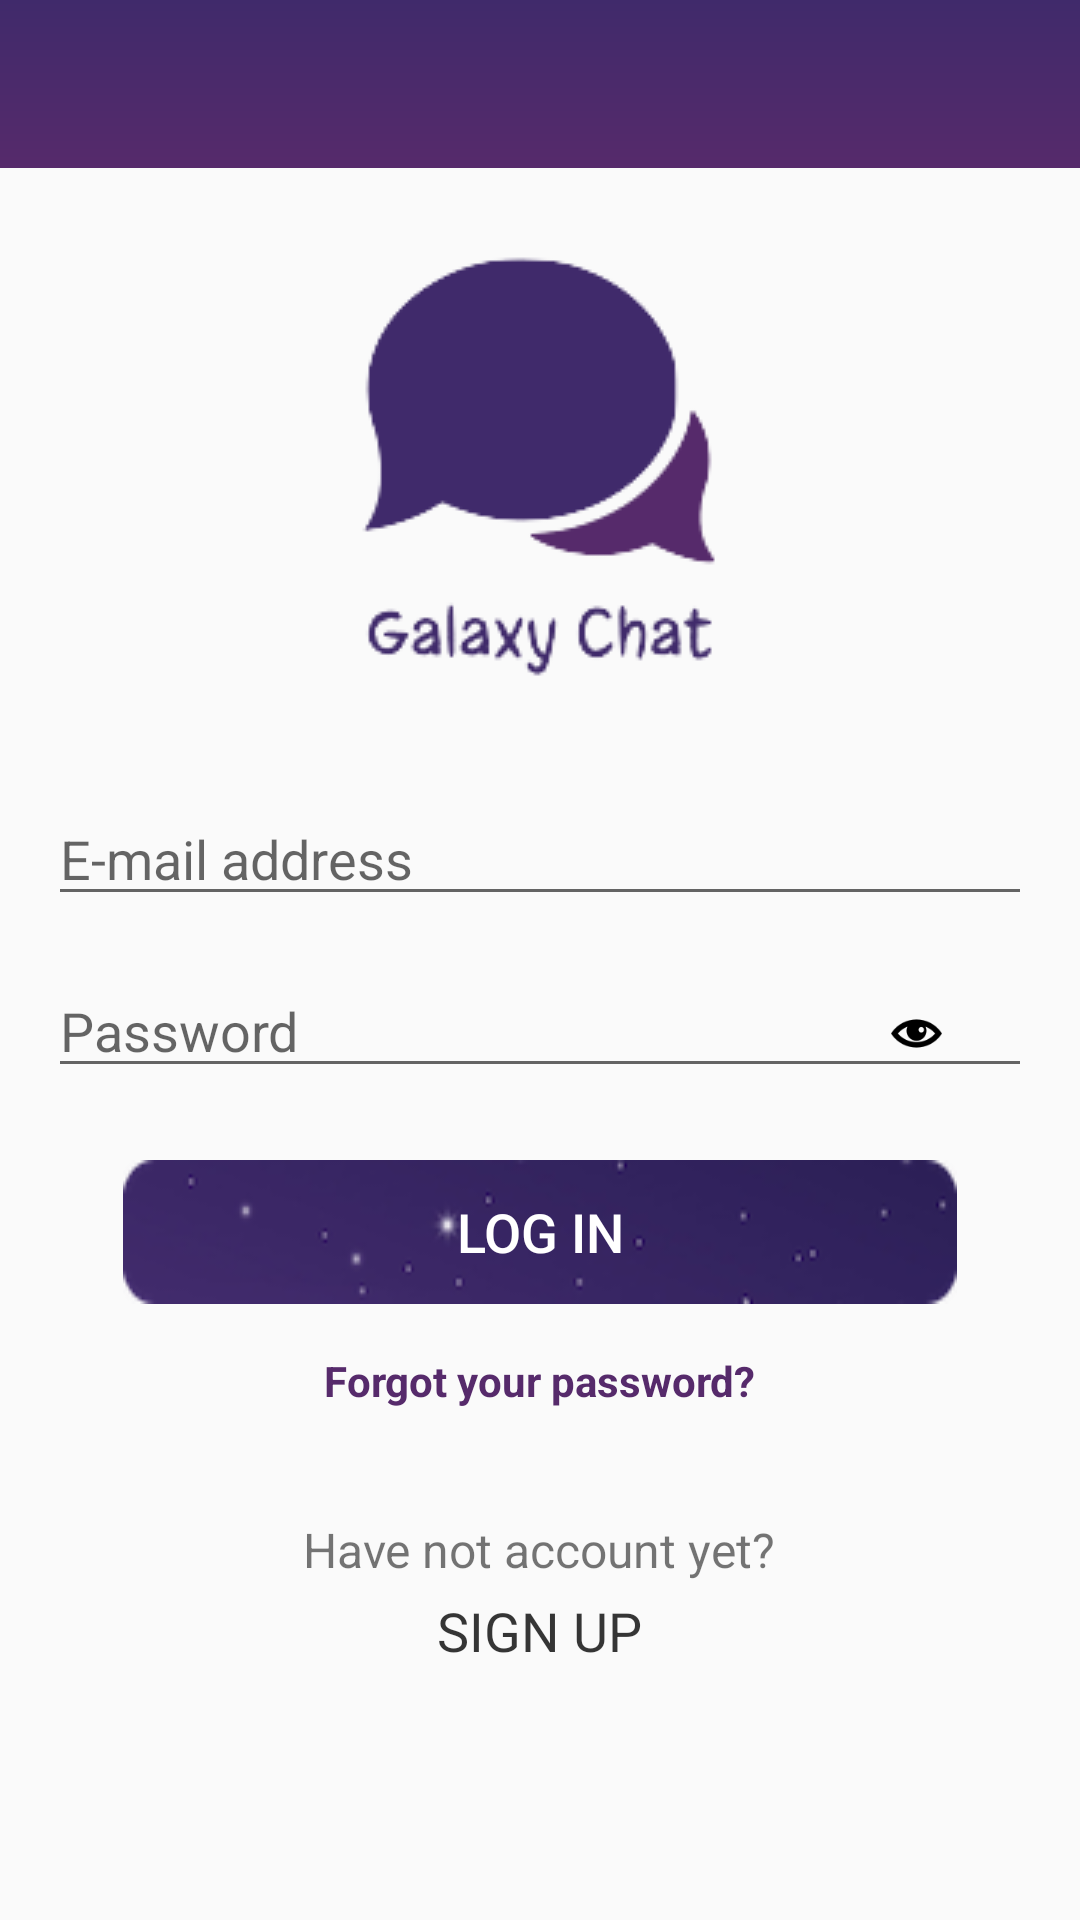

Produce the Android XML layout that renders to this screen, including the resource entries it uses.
<!-- AndroidManifest.xml: application theme AppTheme -->
<!-- res/layout/activity_login.xml -->
<?xml version="1.0" encoding="utf-8"?>
<androidx.constraintlayout.widget.ConstraintLayout xmlns:android="http://schemas.android.com/apk/res/android"
    xmlns:app="http://schemas.android.com/apk/res-auto"
    xmlns:tools="http://schemas.android.com/tools"
    android:layout_width="match_parent"
    android:layout_height="match_parent"
    tools:context=".activity.LoginActivity">

    <include
        android:id="@+id/toolbar"
        layout="@layout/bar_layout"

        />

    <RelativeLayout
        android:layout_width="match_parent"
        android:layout_height="0dp"
        android:layout_marginStart="16dp"
        android:layout_marginEnd="16dp"
        android:layout_marginBottom="24dp"
        android:onClick="dismissKeyboard"
        android:orientation="vertical"
        app:layout_constraintBottom_toBottomOf="parent"
        app:layout_constraintEnd_toEndOf="parent"
        app:layout_constraintHorizontal_bias="1.0"
        app:layout_constraintStart_toStartOf="parent"
        app:layout_constraintTop_toBottomOf="@+id/toolbar"
        app:layout_constraintVertical_bias="0.0">

        <ImageView
            android:id="@+id/logoImageView"
            android:layout_width="wrap_content"
            android:layout_height="wrap_content"
            android:layout_alignParentTop="true"
            android:layout_centerHorizontal="true"
            android:layout_gravity="center"
            android:onClick="dismissKeyboard"
            android:contentDescription="@string/contentDesc"
            android:src="@drawable/logo" />


        <EditText
            android:id="@+id/emailEditText"
            android:layout_width="match_parent"
            android:layout_height="wrap_content"
            android:layout_below="@+id/logoImageView"
            android:layout_centerHorizontal="true"
            android:layout_marginTop="8dp"
            android:hint="@string/email"
            android:imeOptions="actionNext"
            android:inputType="textEmailAddress" />


        <EditText
            android:id="@+id/passwordEditText"
            android:layout_width="match_parent"
            android:layout_height="wrap_content"
            android:layout_below="@+id/emailEditText"
            android:layout_marginTop="16dp"
            android:layout_centerHorizontal="true"
            android:hint="@string/password"
            android:imeOptions="actionDone"
            android:inputType="textPassword" />

        <Button
            android:id="@+id/resetButton"
            android:layout_width="wrap_content"
            android:layout_height="wrap_content"
            android:layout_below="@+id/passwordEditText"
            android:layout_centerHorizontal="true"
            android:layout_gravity="center"
            android:layout_marginTop="24dp"
            android:background="@drawable/button"
            android:padding="4dp"
            android:text="@string/login"
            android:textAlignment="center"
            android:textColor="@android:color/white"
            android:textSize="18sp" />


        <FrameLayout
            android:layout_width="wrap_content"
            android:layout_height="wrap_content"
            android:layout_alignParentTop="true"
            android:layout_alignParentEnd="true"
            android:layout_marginTop="280dp"
            android:layout_marginEnd="26dp"
            android:onClick="showOrHidePassword">

            <ImageView
                android:id="@+id/showPasswordImageView"
                android:layout_width="25dp"
                android:layout_height="17dp"
                android:layout_gravity="center"
                android:contentDescription="@string/contentDesc"
                app:srcCompat="@drawable/show" />

        </FrameLayout>

        <FrameLayout
            android:layout_width="wrap_content"
            android:layout_height="wrap_content"
            android:layout_alignParentTop="true"
            android:layout_alignParentEnd="true"
            android:layout_marginTop="280dp"

            android:layout_marginEnd="26dp"
            android:onClick="showOrHidePassword">

            <ImageView
                android:id="@+id/hidePasswordImageView"
                android:layout_width="26dp"
                android:layout_height="19dp"
                android:layout_gravity="center"
                android:alpha="0"
                android:contentDescription="@string/contentDesc"
                app:srcCompat="@drawable/hide" />

        </FrameLayout>

        <TextView
            android:id="@+id/resetPasswordTextView"
            android:layout_width="wrap_content"
            android:layout_height="wrap_content"
            android:layout_below="@id/resetButton"
            android:layout_centerHorizontal="true"
            android:layout_marginTop="12dp"
            android:padding="4dp"
            android:text="@string/forgot"
            android:textColor="@color/colorAccent"
            android:textStyle="bold" />

        <TextView
            android:id="@+id/textView5"
            android:layout_width="wrap_content"
            android:layout_height="wrap_content"
            android:layout_below="@+id/resetPasswordTextView"
            android:layout_centerHorizontal="true"
            android:layout_marginTop="32dp"
            android:fontFamily="sans-serif"
            android:text="@string/noAccount"
            android:textSize="16sp" />


        <TextView
            android:id="@+id/signUpTextView"
            android:layout_width="wrap_content"
            android:layout_height="wrap_content"
            android:layout_below="@+id/textView5"
            android:layout_centerHorizontal="true"
            android:clickable="true"
            android:focusable="true"
            android:padding="4dp"
            android:text="@string/signup"
            android:textColor="#C9000000"
            android:textSize="18sp" />

    </RelativeLayout>
</androidx.constraintlayout.widget.ConstraintLayout>
<!-- res/layout/bar_layout.xml (included above) -->
<?xml version="1.0" encoding="utf-8"?>
<androidx.appcompat.widget.Toolbar
    xmlns:android="http://schemas.android.com/apk/res/android"
    android:id="@+id/toolbar"
    android:layout_width="match_parent"
    android:layout_height="wrap_content"
    android:background="@drawable/background_toolbar"
    android:theme="@style/Base.ThemeOverlay.AppCompat.Dark.ActionBar"
    android:popupTheme="@style/MenuStyle"

    />
<!-- resources referenced by this layout -->
<resources>
  <color name="colorAccent">#562A6B</color>
  <!-- drawable background_toolbar (drawable) -->
  <?xml version="1.0" encoding="utf-8"?>
  <shape xmlns:android="http://schemas.android.com/apk/res/android"
      android:shape="rectangle">
      <gradient android:angle="270"
          android:startColor="@color/colorPrimaryDark"
          android:endColor="#562A6B"/>
  
  </shape>
  <!-- drawable button: png bitmap (drawable, 9703 bytes) -->
  <!-- drawable hide: png bitmap (drawable, 1983 bytes) -->
  <!-- drawable logo: png bitmap (drawable, 10708 bytes) -->
  <!-- drawable show: png bitmap (drawable, 1183 bytes) -->
  <string name="contentDesc">image</string>
  <string name="email">E-mail address</string>
  <string name="forgot">Forgot your password?</string>
  <string name="login">Log in</string>
  <string name="noAccount">Have not account yet?</string>
  <string name="password">Password</string>
  <string name="signup">SIGN UP</string>
  <style name="MenuStyle" parent="Theme.AppCompat.Light">
          <item name="android:background">@color/colorPrimary</item>
      </style>
  <style name="AppTheme" parent="Theme.AppCompat.Light.NoActionBar">
          <item name="colorPrimary">@color/colorPrimary</item>
          <item name="colorPrimaryDark">@color/colorPrimaryDark</item>
          <item name="colorAccent">@color/colorAccent</item>
  
      </style>
  <color name="colorPrimaryDark">#402a6b</color>
  <color name="colorPrimary">#f1e6f5</color>
</resources>
